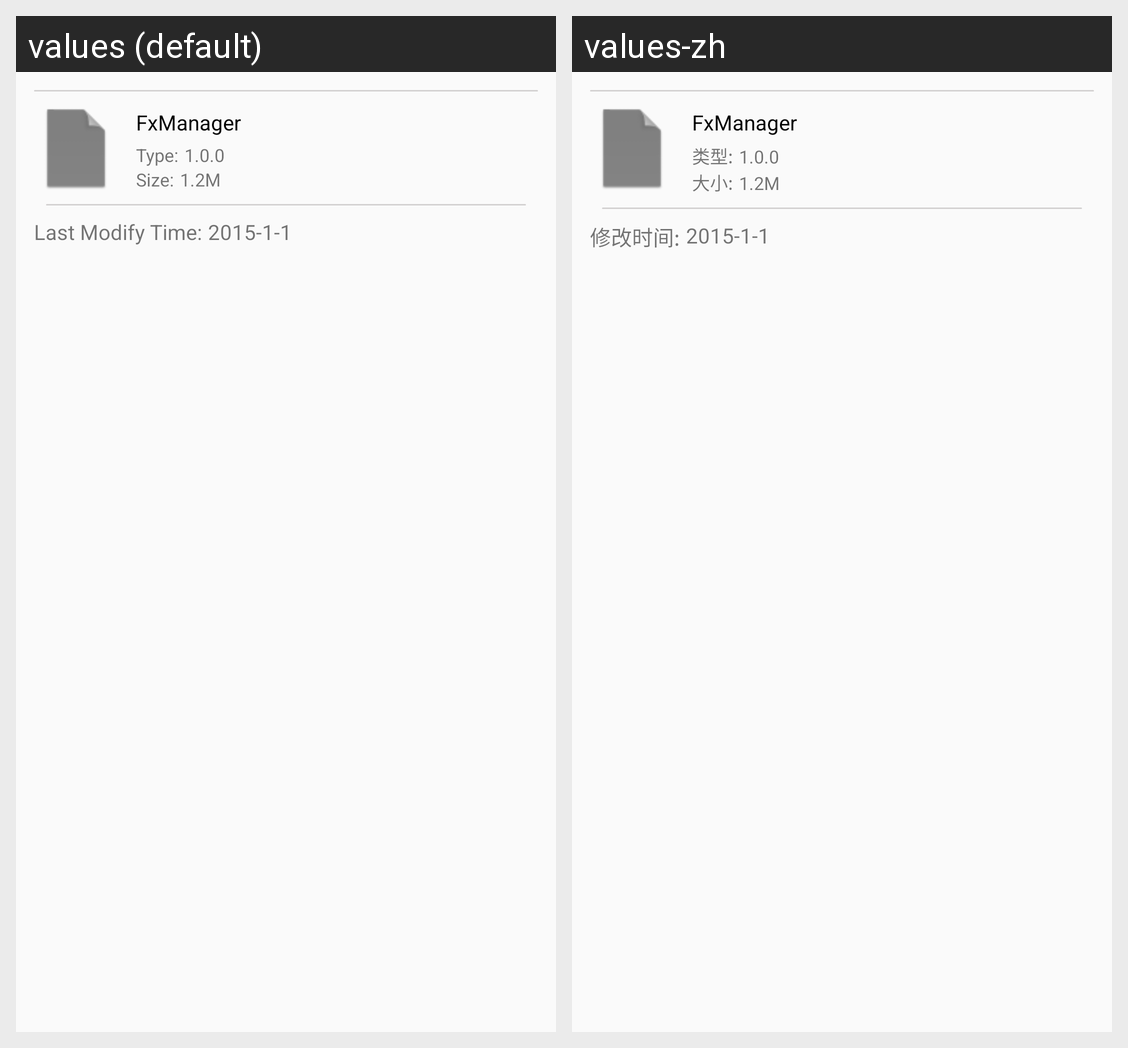

Strings drawn on this Android screen and how each of the app's shown locales translates them:
Android screen res/layout/dialog_file_info.xml rendered under 2 locales, left to right: values (default), values-zh. Device: Nexus 5 (rendered at 1080×1920; each locale shown at half size, 540×960, under a caption strip naming it); theme AppTheme.NoTitle.
Strings drawn on this screen, with the default value and each locale's value (text and hints the layout hard-codes, and strings that could not be matched under every locale, appear in the picture but are not listed):

type
  values: Type:
  values-zh: 类型:

size
  values: Size:
  values-zh: 大小:

last_modify_time
  values: Last Modify Time:
  values-zh: 修改时间:
